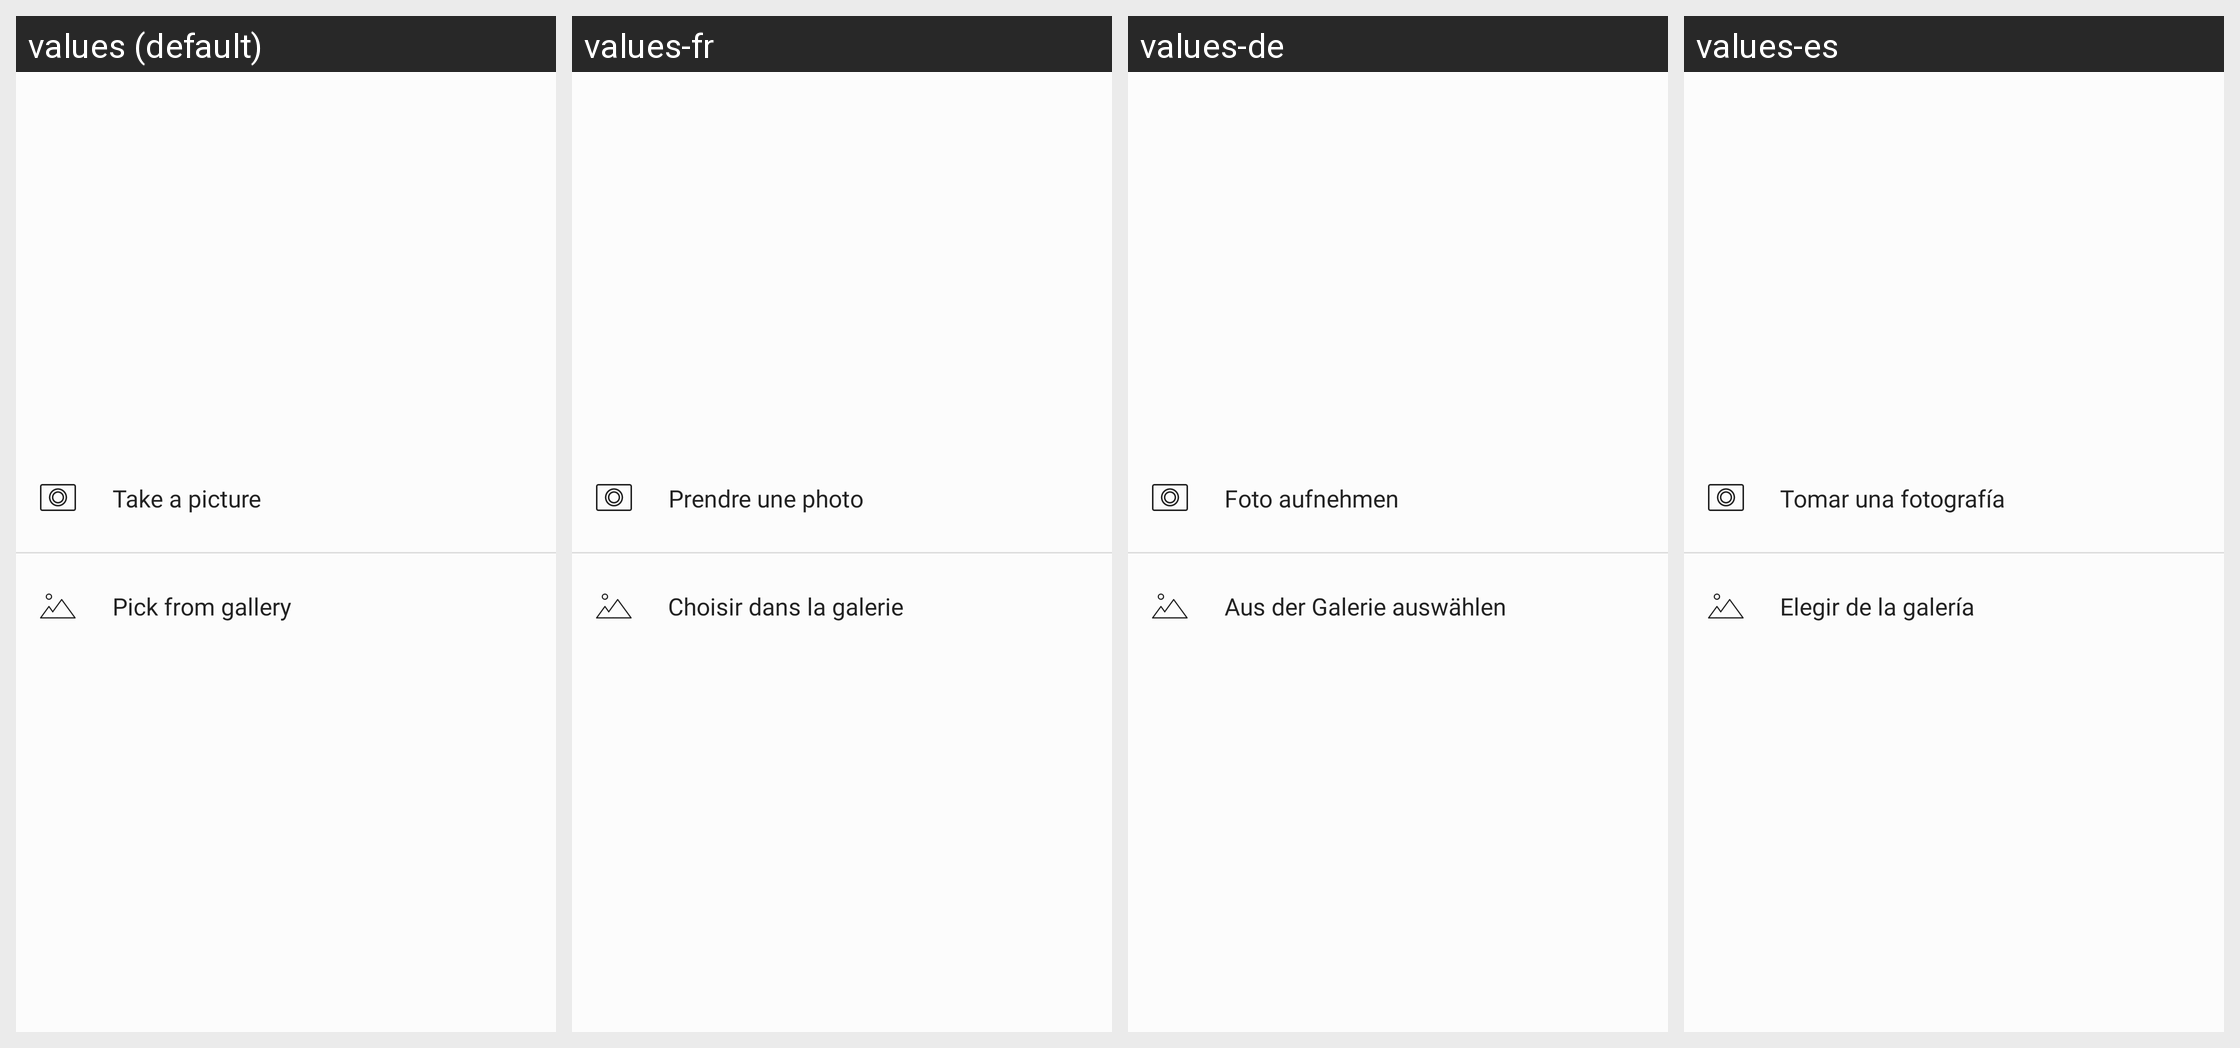

Locale-by-locale string values for the Android screen shown in this grid:
Android screen res/layout/bottom_sheet_image.xml rendered under 4 locales, left to right: values (default), values-fr, values-de, values-es. Device: Nexus 5 (rendered at 1080×1920; each locale shown at half size, 540×960, under a caption strip naming it); theme AppTheme.
Other locales in the repository, not shown: values-it, values-pt.
Strings drawn on this screen, with the default value and each locale's value (text and hints the layout hard-codes, and strings that could not be matched under every locale, appear in the picture but are not listed):

bottom_sheet_camera
  values: Take a picture
  values-fr: Prendre une photo
  values-de: Foto aufnehmen
  values-es: Tomar una fotografía

bottom_sheet_gallery
  values: Pick from gallery
  values-fr: Choisir dans la galerie
  values-de: Aus der Galerie auswählen
  values-es: Elegir de la galería
